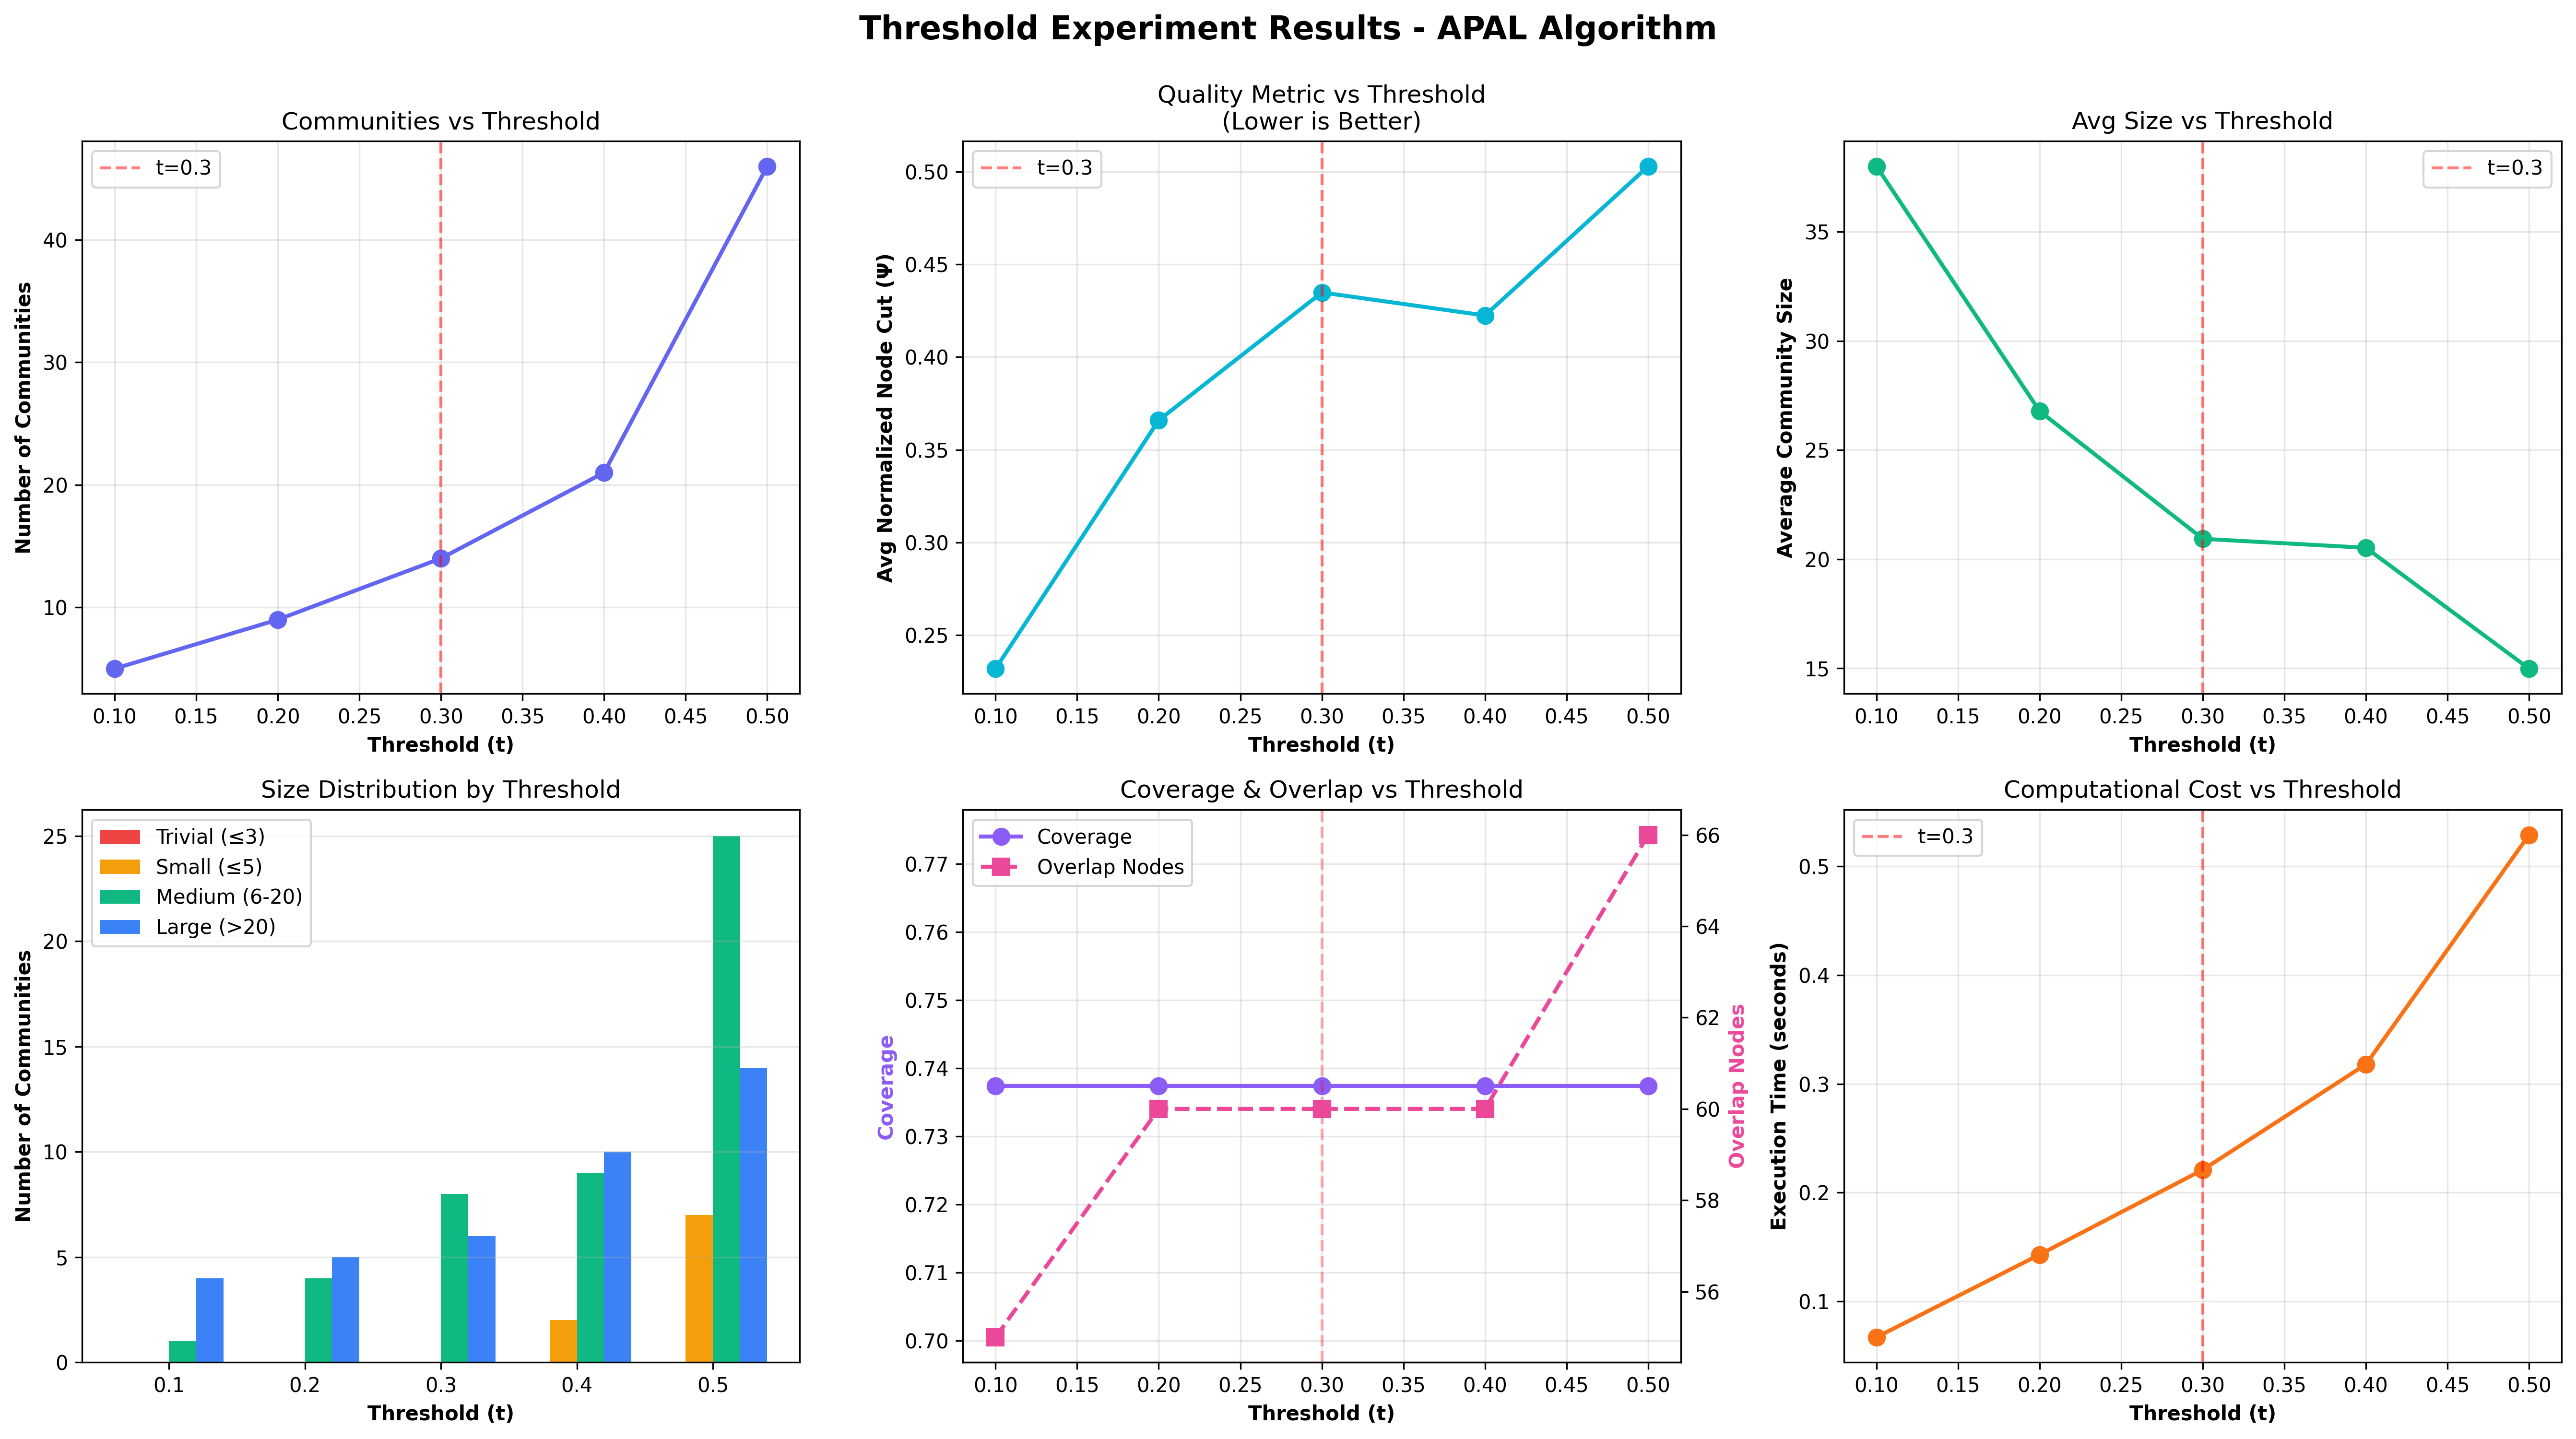

The file beside this chart, header and first rows:
Threshold, Communities, Avg_Size, Min_Size, Max_Size, Avg_Psi, Min_Psi, Max_Psi, Trivial_<=3, Small_<=5, Medium_6-20, Large_>20, Overlap_Nodes, Coverage, Exec_Time_s
0.1, 5, 38.0, 15, 53, 0.232, 0.085, 0.4905, 0, 0, 1, 4, 55, 0.7374, 0.067
0.2, 9, 26.78, 7, 53, 0.3659, 0.0881, 0.6437, 0, 0, 4, 5, 60, 0.7374, 0.143
0.3, 14, 20.93, 6, 47, 0.4348, 0.1145, 0.6744, 0, 0, 8, 6, 60, 0.7374, 0.221
0.4, 21, 20.52, 4, 39, 0.4224, 0.1487, 0.6617, 0, 2, 9, 10, 60, 0.7374, 0.318
0.5, 46, 14.98, 4, 32, 0.5028, 0.1915, 0.7238, 0, 7, 25, 14, 66, 0.7374, 0.529
